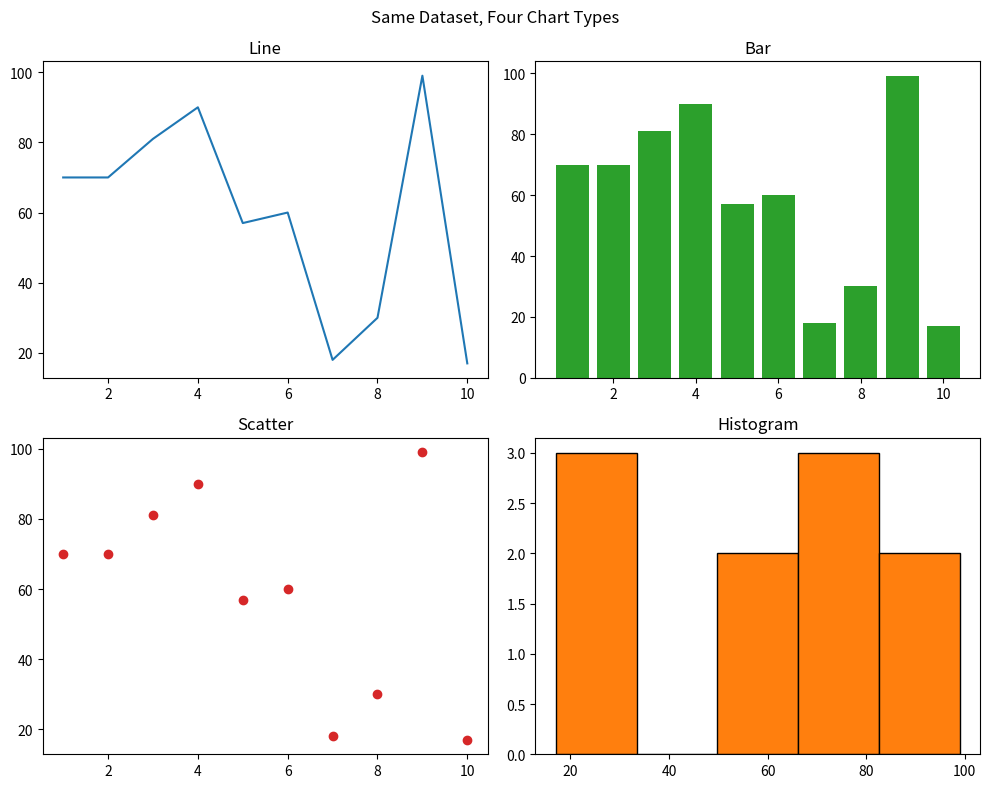

Here is the Python script that generated this plot:
import matplotlib
import matplotlib.pyplot as plt
import numpy as np


x = np.arange(1, 11)
y = np.random.randint(10, 100, 10)
fig, ax = plt.subplots(2, 2, figsize=(10, 8))
ax[0, 0].plot(x, y, color="tab:blue")
ax[0, 0].set_title("Line")
ax[0, 1].bar(x, y, color="tab:green")
ax[0, 1].set_title("Bar")
ax[1, 0].scatter(x, y, color="tab:red")
ax[1, 0].set_title("Scatter")
ax[1, 1].hist(y, bins=5, color="tab:orange", edgecolor="black")
ax[1, 1].set_title("Histogram")
fig.suptitle("Same Dataset, Four Chart Types")
plt.tight_layout()
plt.savefig("q30_subplots_grid.png", dpi=150)
plt.show()
plt.close()
